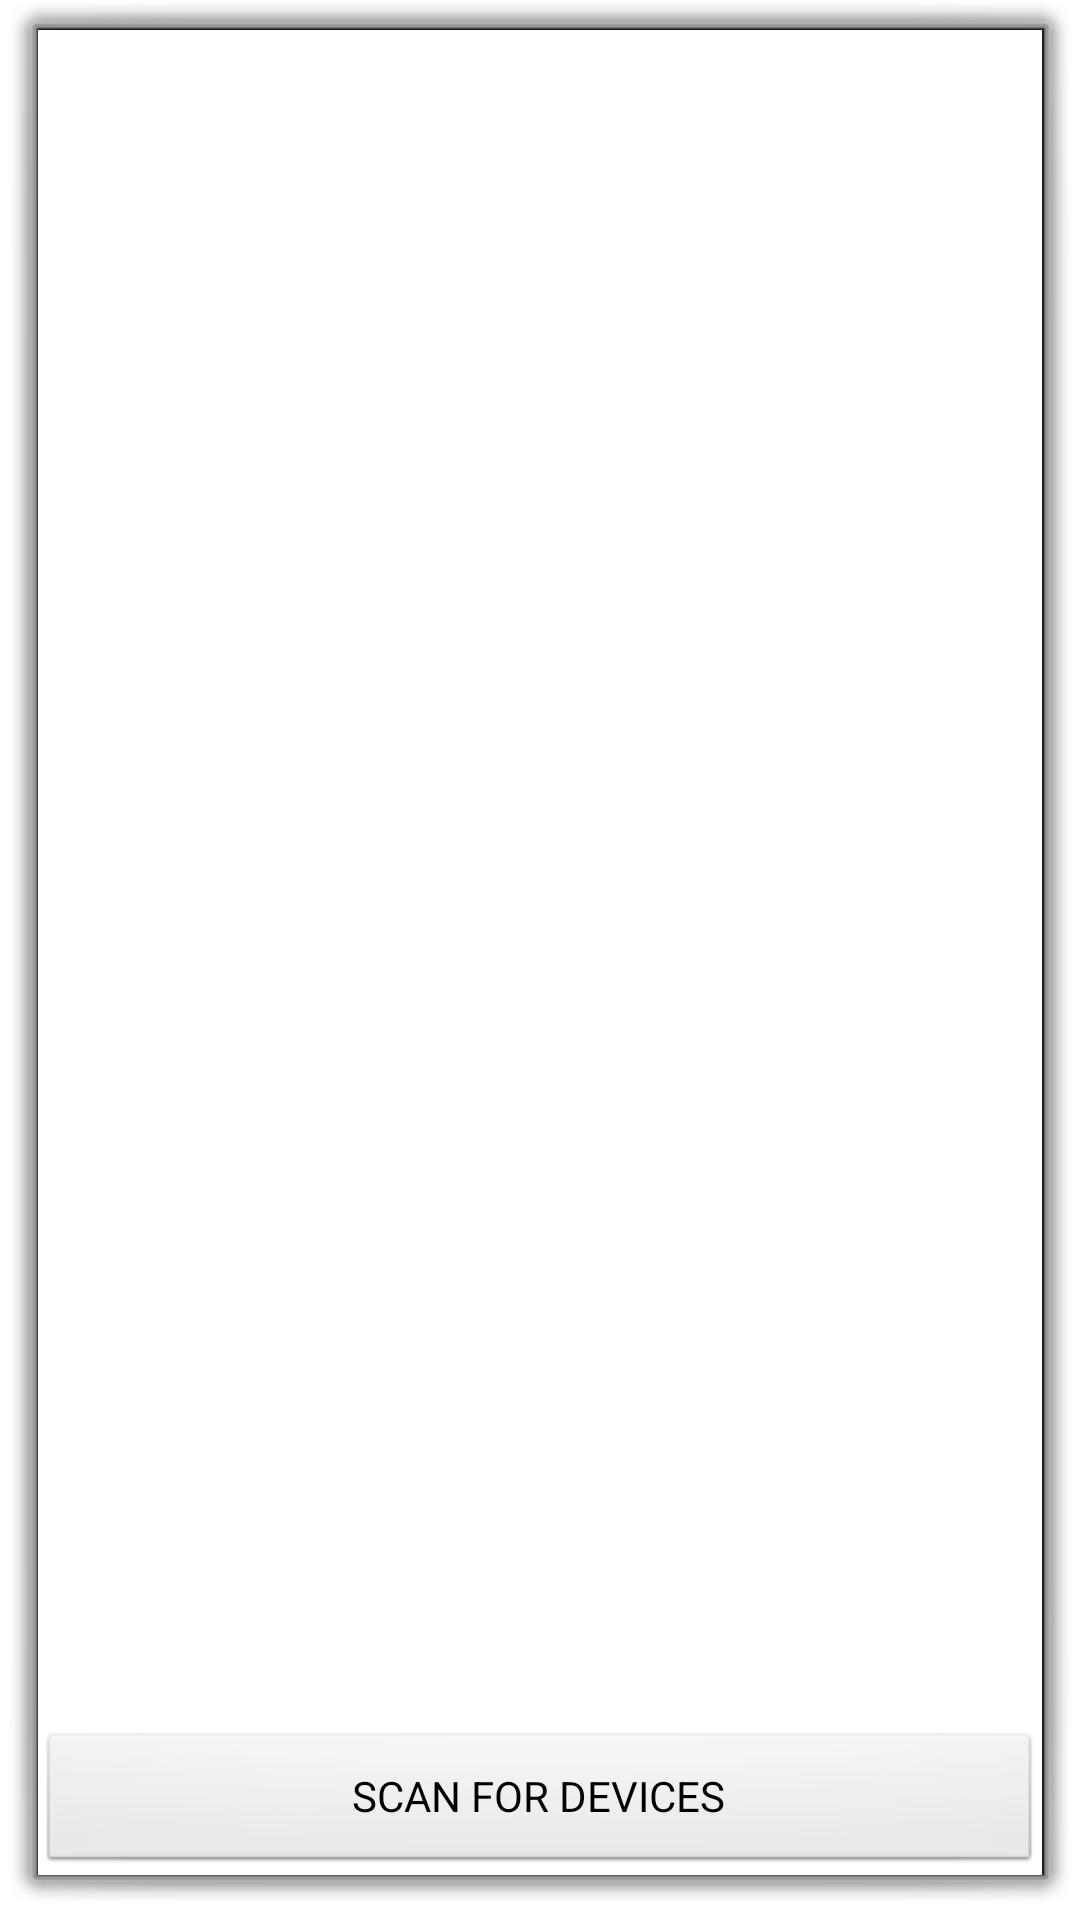

Write the Android layout XML for this screen, with the resource values it uses.
<!-- AndroidManifest.xml: activity theme CustomThemeDialog -->
<!-- res/layout/device_list.xml -->
<?xml version="1.0" encoding="utf-8"?>
<LinearLayout xmlns:android="http://schemas.android.com/apk/res/android"
    android:orientation="vertical"
    android:layout_width="fill_parent"
    android:background="#fff"
    android:layout_height="fill_parent">
    <TextView android:id="@+id/title_paired_devices"
        android:layout_width="fill_parent"
        android:layout_height="wrap_content"
        android:text="@string/title_paired_devices"
        android:visibility="gone"
        android:background="#2196F3"
        android:textColor="#fff"
        android:textSize="20dp"
        android:padding="7dp"
        android:paddingTop="12dp"
        android:paddingBottom="12dp"
        />
    <ListView android:id="@+id/paired_devices"
        android:layout_width="fill_parent"
        android:layout_height="wrap_content"
        android:stackFromBottom="true"
        android:layout_weight="1"
        />
    <TextView android:id="@+id/title_new_devices"
        android:layout_width="fill_parent"
        android:layout_height="wrap_content"
        android:text="@string/title_other_devices"
        android:visibility="gone"
        android:background="#fff"
        android:textColor="#000"
        android:paddingLeft="5dp"
        />
    <ListView android:id="@+id/new_devices"
        android:layout_width="fill_parent"
        android:layout_height="wrap_content"
        android:stackFromBottom="true"
        android:layout_weight="2"
        />
    <Button android:id="@+id/button_scan"
        android:layout_width="fill_parent"
        android:layout_height="wrap_content"
        android:text="@string/button_scan"
        android:textAllCaps="true"
        />
</LinearLayout>
<!-- resources referenced by this layout -->
<resources>
  <string name="button_scan">Scan for devices</string>
  <string name="title_other_devices">Other Available Devices</string>
  <string name="title_paired_devices">Paired Devices</string>
  <style name="CustomThemeDialog" parent="@android:style/Theme.Dialog">
      <item name="android:windowNoTitle">true</item>
      
      
      
      <item name="android:textColor">#424242</item>
  </style>
</resources>
